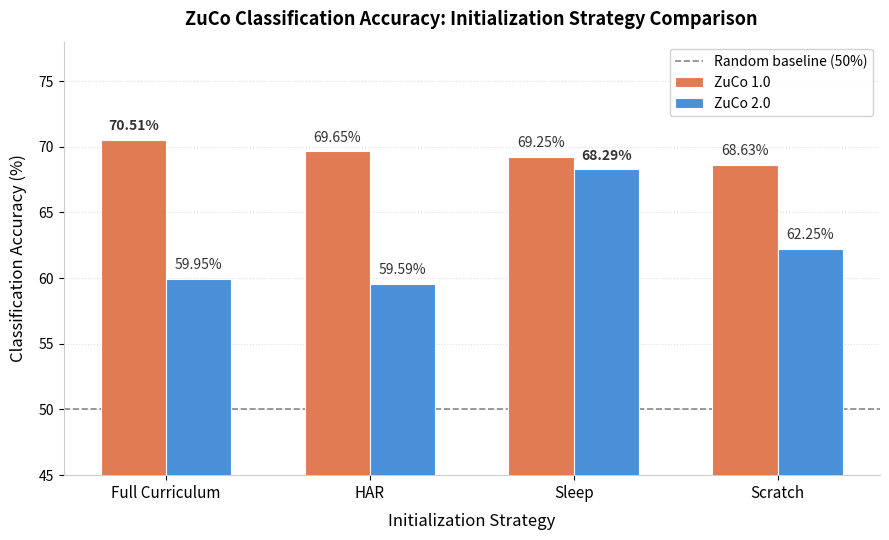

Generate this figure with matplotlib: (Note: this script raises an exception after producing the figure.)
import matplotlib.pyplot as plt
import numpy as np

# Data from Section 7.1
strategies = ['Full Curriculum', 'HAR', 'Sleep', 'Scratch']
zuco1 = [70.51, 69.65, 69.25, 68.63]
zuco2 = [59.95, 59.59, 68.29, 62.25]

# Best per dataset
best_zuco1_idx = np.argmax(zuco1)  # Full Curriculum (70.51)
best_zuco2_idx = np.argmax(zuco2)  # Sleep (68.29)

x = np.arange(len(strategies))
bar_width = 0.32

fig, ax = plt.subplots(figsize=(9, 5.5))

# Colors: warm for ZuCo 1.0, cool for ZuCo 2.0
color_zuco1 = '#E07B54'  # warm coral/orange
color_zuco2 = '#4A90D9'  # cool blue

bars1 = ax.bar(x - bar_width/2, zuco1, bar_width, label='ZuCo 1.0',
               color=color_zuco1, edgecolor='white', linewidth=0.8, zorder=3)
bars2 = ax.bar(x + bar_width/2, zuco2, bar_width, label='ZuCo 2.0',
               color=color_zuco2, edgecolor='white', linewidth=0.8, zorder=3)

# Label each bar with accuracy
for i, (bar, val) in enumerate(zip(bars1, zuco1)):
    fontweight = 'bold' if i == best_zuco1_idx else 'normal'
    ax.text(bar.get_x() + bar.get_width()/2, bar.get_height() + 0.5,
            f'{val:.2f}%', ha='center', va='bottom', fontsize=10,
            fontweight=fontweight, color='#333333')

for i, (bar, val) in enumerate(zip(bars2, zuco2)):
    fontweight = 'bold' if i == best_zuco2_idx else 'normal'
    ax.text(bar.get_x() + bar.get_width()/2, bar.get_height() + 0.5,
            f'{val:.2f}%', ha='center', va='bottom', fontsize=10,
            fontweight=fontweight, color='#333333')

# 50% random baseline
ax.axhline(y=50, color='#888888', linestyle='--', linewidth=1.2, zorder=2,
           label='Random baseline (50%)')

# Axes
ax.set_xlabel('Initialization Strategy', fontsize=12, labelpad=8)
ax.set_ylabel('Classification Accuracy (%)', fontsize=12, labelpad=8)
ax.set_title('ZuCo Classification Accuracy: Initialization Strategy Comparison',
             fontsize=13, fontweight='bold', pad=12)
ax.set_xticks(x)
ax.set_xticklabels(strategies, fontsize=11)
ax.set_ylim(45, 78)
ax.tick_params(axis='y', labelsize=10)

# Grid
ax.yaxis.grid(True, linestyle=':', alpha=0.4, zorder=0)
ax.set_axisbelow(True)

# Legend
ax.legend(fontsize=10, loc='upper right', framealpha=0.9, edgecolor='#cccccc')

# Clean up spines
ax.spines['top'].set_visible(False)
ax.spines['right'].set_visible(False)
ax.spines['left'].set_color('#cccccc')
ax.spines['bottom'].set_color('#cccccc')

fig.set_facecolor('white')
ax.set_facecolor('white')

plt.tight_layout()
plt.savefig('/home/<user>/notion-figures/zuco/fig_003.png', dpi=200,
            bbox_inches='tight', facecolor='white')
print('Figure saved to /home/<user>/notion-figures/zuco/fig_003.png')
